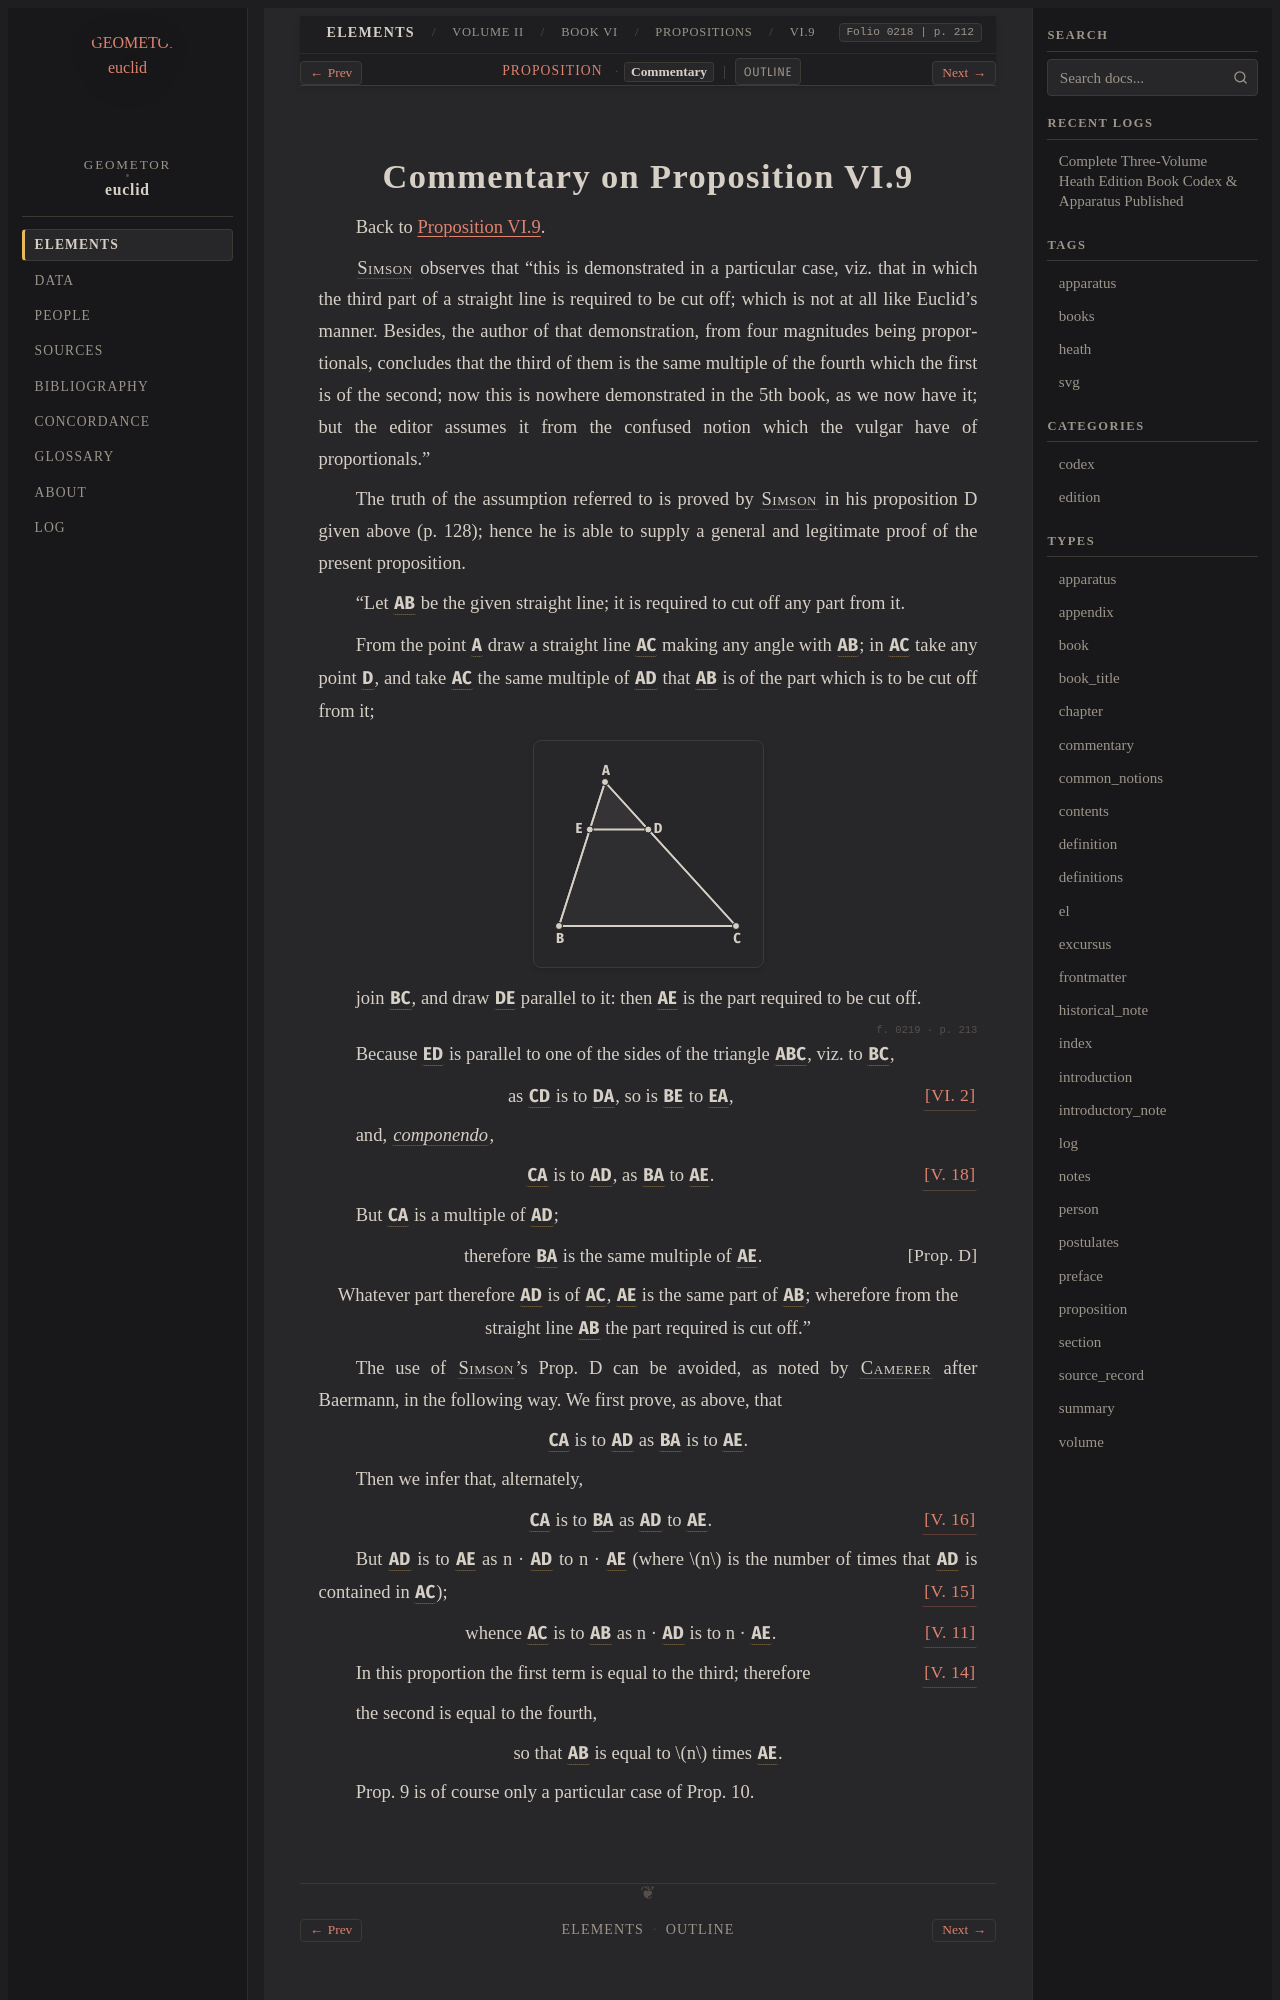

repository: geometor/euclid · page: heath/volume_II/book_vi/propositions/09/commentary.html · generator: sphinx

:canonical_id: VI.9.commentary
:volume: II
:book: VI
:proposition: 9
:type: commentary
:title: Commentary on Proposition VI.9
:folios: 0218, 0219
:folio: 0218
:page: 212
:pages: 212, 213

.. _VI.9.commentary:
